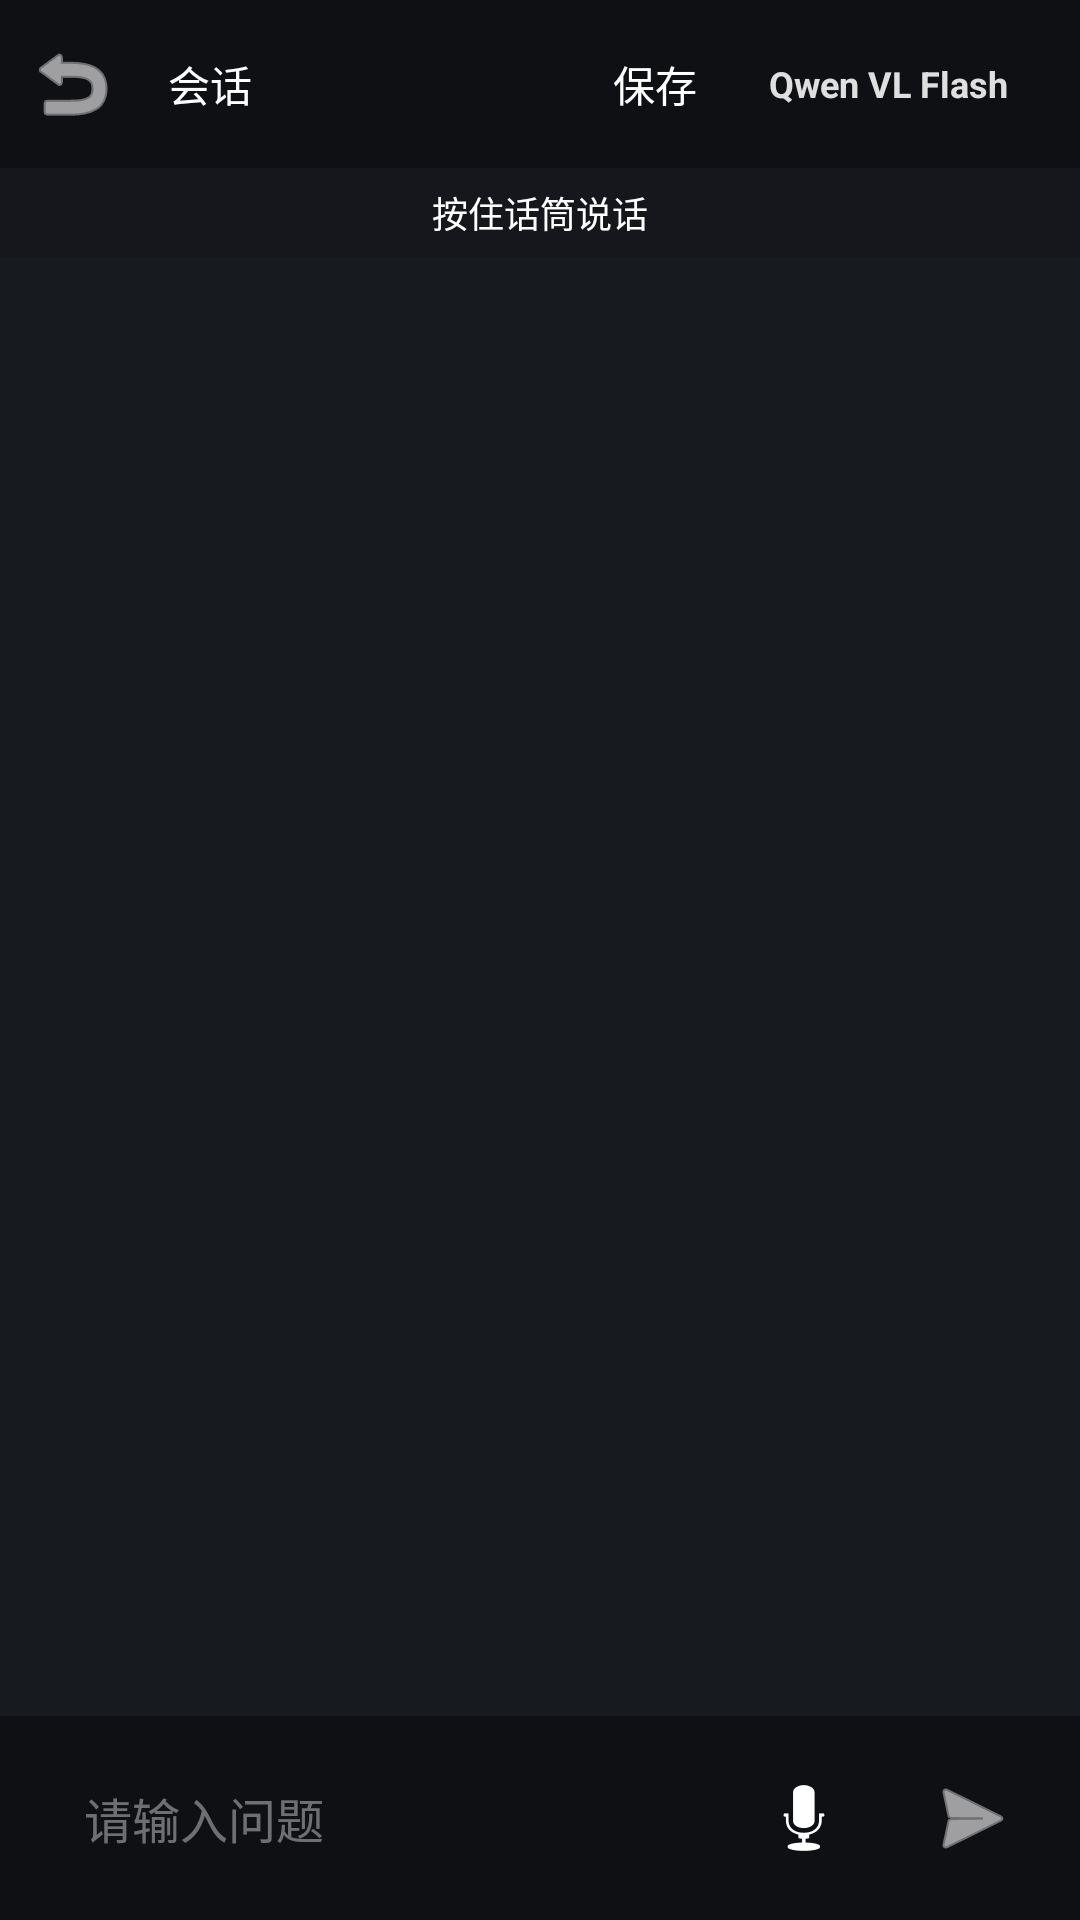

Layout XML and referenced resources for this Android screen:
<!-- AndroidManifest.xml: application theme Theme.HeyCyan -->
<!-- res/layout/activity_voice_assistant.xml -->
<?xml version="1.0" encoding="utf-8"?>
<LinearLayout xmlns:android="http://schemas.android.com/apk/res/android"
    xmlns:app="http://schemas.android.com/apk/res-auto"
    android:layout_width="match_parent"
    android:layout_height="match_parent"
    android:orientation="vertical"
    android:background="#171A1F"
    android:fitsSystemWindows="true">

    
    <RelativeLayout
        android:id="@+id/toolbar"
        android:layout_width="match_parent"
        android:layout_height="56dp"
        android:background="#0F1014">

        <ImageButton
            android:id="@+id/btnBack"
            android:layout_width="48dp"
            android:layout_height="48dp"
            android:layout_centerVertical="true"
            android:background="?attr/selectableItemBackgroundBorderless"
            android:padding="12dp"
            android:scaleType="center"
            android:src="@android:drawable/ic_menu_revert"
            app:tint="#FFFFFF" />

        <TextView
            android:id="@+id/btnChatList"
            android:layout_width="wrap_content"
            android:layout_height="48dp"
            android:layout_centerVertical="true"
            android:layout_toEndOf="@id/btnBack"
            android:gravity="center"
            android:paddingHorizontal="8dp"
            android:text="会话"
            android:textColor="#FFFFFF"
            android:textSize="14sp" />

        <TextView
            android:id="@+id/btnSaveChat"
            android:layout_width="wrap_content"
            android:layout_height="30dp"
            android:layout_centerVertical="true"
            android:layout_toStartOf="@id/btnModelSwitch"
            android:gravity="center"
            android:paddingHorizontal="12dp"
            android:text="保存"
            android:textColor="#FFFFFF"
            android:textSize="14sp" />

        <TextView
            android:id="@+id/btnModelSwitch"
            android:layout_width="wrap_content"
            android:layout_height="30dp"
            android:layout_alignParentEnd="true"
            android:layout_centerVertical="true"
            android:layout_marginEnd="12dp"
            android:background="@drawable/ic_launcher_background"
            android:backgroundTint="#1AFFFFFF"
            android:gravity="center"
            android:paddingHorizontal="12dp"
            android:text="Qwen VL Flash"
            android:textColor="#DDFFFFFF"
            android:textSize="12sp"
            android:textStyle="bold" />
    </RelativeLayout>

    
    <TextView
        android:id="@+id/tvPrompt"
        android:layout_width="match_parent"
        android:layout_height="wrap_content"
        android:background="#1A000000"
        android:gravity="center"
        android:padding="6dp"
        android:text="按住话筒说话"
        android:textColor="#FFFFFF"
        android:textSize="12sp" />

    
    <androidx.recyclerview.widget.RecyclerView
        android:id="@+id/rvMessages"
        android:layout_width="match_parent"
        android:layout_height="0dp"
        android:layout_weight="1"
        android:clipToPadding="false"
        android:padding="12dp"
        android:paddingBottom="8dp" />

    
    <LinearLayout
        android:id="@+id/inputBar"
        android:layout_width="match_parent"
        android:layout_height="wrap_content"
        android:background="#0F1014"
        android:gravity="center_vertical"
        android:orientation="horizontal"
        android:paddingHorizontal="12dp"
        android:paddingVertical="10dp">

        <EditText
            android:id="@+id/etInput"
            android:layout_width="0dp"
            android:layout_height="48dp"
            android:layout_weight="1"
            android:background="@drawable/ic_launcher_background"
            android:backgroundTint="#1AFFFFFF"
            android:gravity="center_vertical"
            android:hint="请输入问题"
            android:maxLines="4"
            android:paddingHorizontal="16dp"
            android:textColor="#FFFFFF"
            android:textColorHint="#66FFFFFF"
            android:textSize="16sp" />

        <ImageButton
            android:id="@+id/btnMic"
            android:layout_width="48dp"
            android:layout_height="48dp"
            android:layout_marginStart="8dp"
            android:background="@drawable/ic_launcher_background"
            android:backgroundTint="#1AFFFFFF"
            android:padding="12dp"
            android:scaleType="center"
            android:src="@android:drawable/ic_btn_speak_now"
            app:tint="#FFFFFF" />

        <ImageButton
            android:id="@+id/btnSend"
            android:layout_width="48dp"
            android:layout_height="48dp"
            android:layout_marginStart="8dp"
            android:background="@drawable/ic_launcher_background"
            android:backgroundTint="#EE5F37"
            android:padding="12dp"
            android:scaleType="center"
            android:src="@android:drawable/ic_menu_send"
            app:tint="#FFFFFF" />
    </LinearLayout>

</LinearLayout>
<!-- resources referenced by this layout -->
<resources>
  <style name="Theme.HeyCyan" parent="Base.Theme.HeyCyan" />
  <style name="Base.Theme.HeyCyan" parent="Theme.Material3.DayNight.NoActionBar">
          
          
      </style>
</resources>
